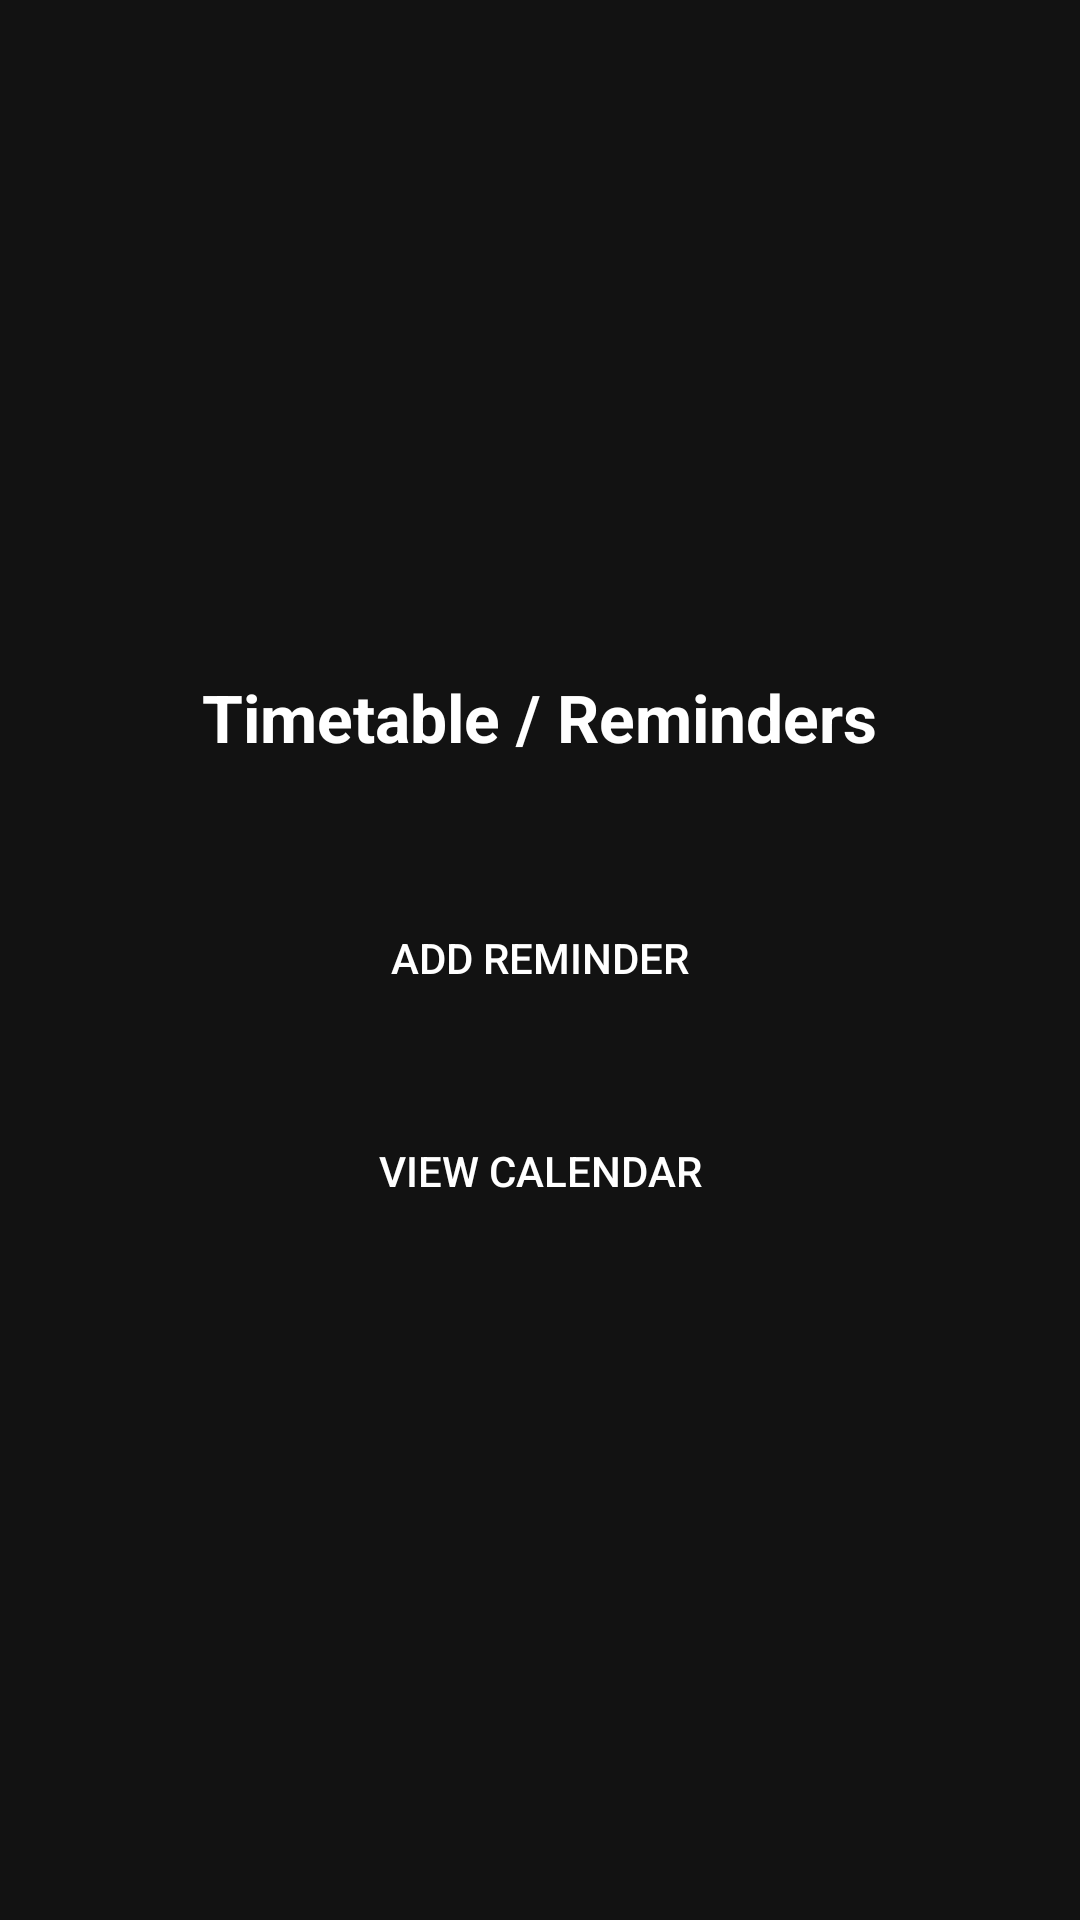

Produce the Android XML layout that renders to this screen, including the resource entries it uses.
<!-- AndroidManifest.xml: application theme Theme.Smartstudybuddy2 -->
<!-- res/layout/activity_timetable.xml -->
<?xml version="1.0" encoding="utf-8"?>
<LinearLayout
    xmlns:android="http://schemas.android.com/apk/res/android"
    android:orientation="vertical"
    android:padding="20dp"
    android:gravity="center"
    android:background="#121212"
    android:layout_width="match_parent"
    android:layout_height="match_parent">

    <TextView
        android:id="@+id/tvTimetableTitle"
        android:layout_width="wrap_content"
        android:layout_height="wrap_content"
        android:text="Timetable / Reminders"
        android:textColor="#FFFFFF"
        android:textSize="22sp"
        android:textStyle="bold"
        android:layout_marginBottom="40dp"/>

    <Button
        android:id="@+id/btnAddReminder"
        android:layout_width="match_parent"
        android:layout_height="wrap_content"
        android:text="Add Reminder"
        android:background="@drawable/rounded_button"
        android:textColor="#FFFFFF"
        android:padding="16dp"/>

    <Button
        android:id="@+id/btnViewCalendar"
        android:layout_width="match_parent"
        android:layout_height="wrap_content"
        android:text="View Calendar"
        android:background="@drawable/rounded_button"
        android:textColor="#FFFFFF"
        android:padding="16dp"
        android:layout_marginTop="20dp"/>
</LinearLayout>
<!-- resources referenced by this layout -->
<resources>
  <style name="Theme.Smartstudybuddy2" parent="Theme.MaterialComponents.DayNight.NoActionBar">
          <item name="colorPrimary">@color/teal_700</item>
          <item name="colorPrimaryVariant">@color/teal_200</item>
          <item name="colorOnPrimary">@android:color/white</item>
  
          <item name="android:colorBackground">@android:color/white</item>
          <item name="colorSurface">@android:color/white</item>
          <item name="colorOnSurface">@android:color/black</item>
      </style>
  <!-- not gathered from this repository: default colours our renderer supplied (Android Studio template values) -->
  <color name="teal_200">#FF03DAC5</color>
  <color name="teal_700">#FF018786</color>
</resources>
